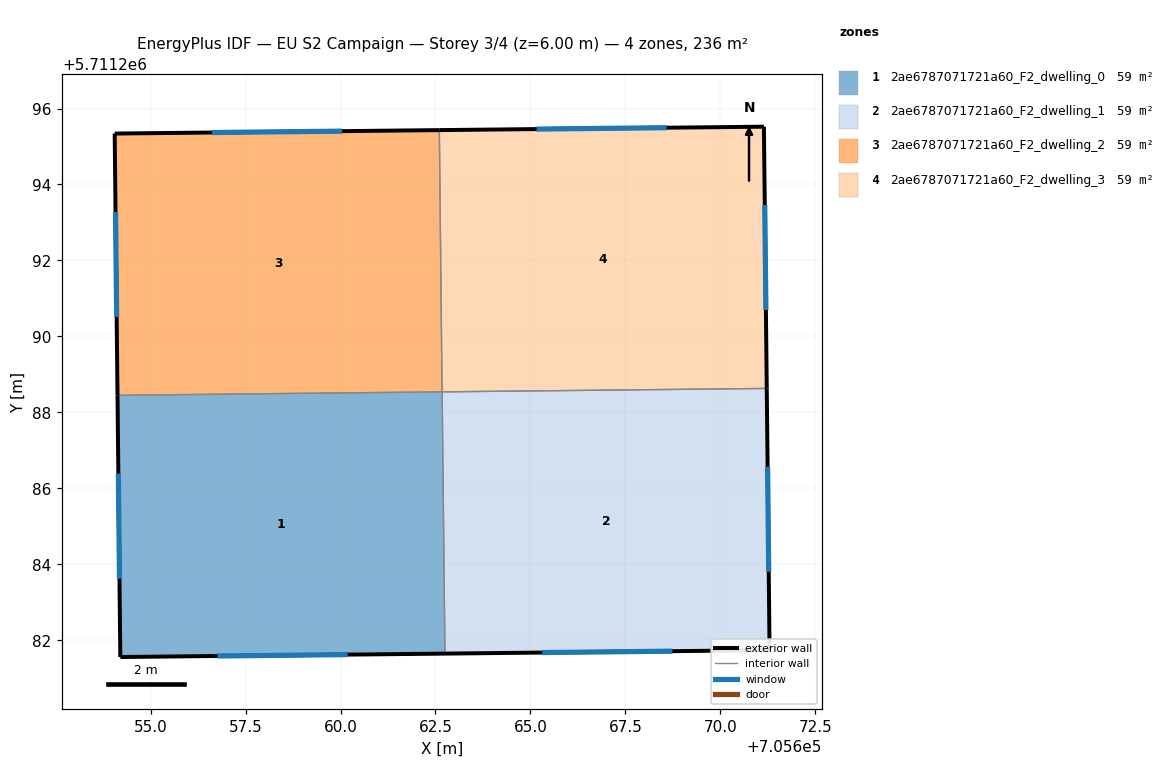
=== STOREY PLAN SPEC (per zone: floor XY polygon, exterior-wall plan segments, windows/doors) ===
zone 1: 2ae6787071721a60_F2_dwelling_0  (58.9 m²)
  floor: (705662.68, 5711288.54) (705662.75, 5711281.65) (705654.20, 5711281.56) (705654.13, 5711288.45)
  exterior wall: (705654.20, 5711281.56) – (705662.75, 5711281.65)  [8.5 m]
    window: (705656.76, 5711281.59) – (705660.19, 5711281.62)  [4.1 m²]
  exterior wall: (705654.13, 5711288.45) – (705654.20, 5711281.56)  [6.9 m]
    window: (705654.15, 5711286.39) – (705654.18, 5711283.62)  [3.3 m²]
  interior walls: 2
zone 2: 2ae6787071721a60_F2_dwelling_1  (58.9 m²)
  floor: (705671.22, 5711288.63) (705671.30, 5711281.74) (705662.75, 5711281.65) (705662.68, 5711288.54)
  exterior wall: (705662.75, 5711281.65) – (705671.30, 5711281.74)  [8.5 m]
    window: (705665.31, 5711281.68) – (705668.74, 5711281.71)  [4.1 m²]
  exterior wall: (705671.30, 5711281.74) – (705671.22, 5711288.63)  [6.9 m]
    window: (705671.27, 5711283.80) – (705671.24, 5711286.57)  [3.3 m²]
  interior walls: 2
zone 3: 2ae6787071721a60_F2_dwelling_2  (58.9 m²)
  floor: (705662.60, 5711295.43) (705662.67, 5711288.54) (705654.13, 5711288.45) (705654.06, 5711295.34)
  exterior wall: (705662.60, 5711295.43) – (705654.06, 5711295.34)  [8.5 m]
    window: (705660.04, 5711295.40) – (705656.61, 5711295.37)  [4.1 m²]
  exterior wall: (705654.06, 5711295.34) – (705654.13, 5711288.45)  [6.9 m]
    window: (705654.08, 5711293.28) – (705654.11, 5711290.51)  [3.3 m²]
  interior walls: 2
zone 4: 2ae6787071721a60_F2_dwelling_3  (58.9 m²)
  floor: (705671.15, 5711295.52) (705671.22, 5711288.63) (705662.67, 5711288.54) (705662.60, 5711295.43)
  exterior wall: (705671.15, 5711295.52) – (705662.60, 5711295.43)  [8.5 m]
    window: (705668.59, 5711295.50) – (705665.16, 5711295.46)  [4.1 m²]
  exterior wall: (705671.22, 5711288.63) – (705671.15, 5711295.52)  [6.9 m]
    window: (705671.20, 5711290.69) – (705671.17, 5711293.46)  [3.3 m²]
  interior walls: 2

=== DERIVED (storey summary) ===
Building: EU S2 Campaign
Storey: 3 of 4  (floor level z = 6.00 m)
Storey gross floor area: 235.6 m²
Zones on this storey: 4
  - 2ae6787071721a60_F2_dwelling_0: floor 58.9 m²; exterior wall 15.4 m (46.3 m²); 2 window(s) 7.5 m²; WWR 16.1%
  - 2ae6787071721a60_F2_dwelling_1: floor 58.9 m²; exterior wall 15.4 m (46.3 m²); 2 window(s) 7.5 m²; WWR 16.1%
  - 2ae6787071721a60_F2_dwelling_2: floor 58.9 m²; exterior wall 15.4 m (46.3 m²); 2 window(s) 7.5 m²; WWR 16.1%
  - 2ae6787071721a60_F2_dwelling_3: floor 58.9 m²; exterior wall 15.4 m (46.3 m²); 2 window(s) 7.5 m²; WWR 16.1%
Zone adjacency (shared interzone walls):
  - 2ae6787071721a60_F2_dwelling_0 ↔ 2ae6787071721a60_F2_dwelling_1
  - 2ae6787071721a60_F2_dwelling_0 ↔ 2ae6787071721a60_F2_dwelling_2
  - 2ae6787071721a60_F2_dwelling_1 ↔ 2ae6787071721a60_F2_dwelling_3
  - 2ae6787071721a60_F2_dwelling_2 ↔ 2ae6787071721a60_F2_dwelling_3